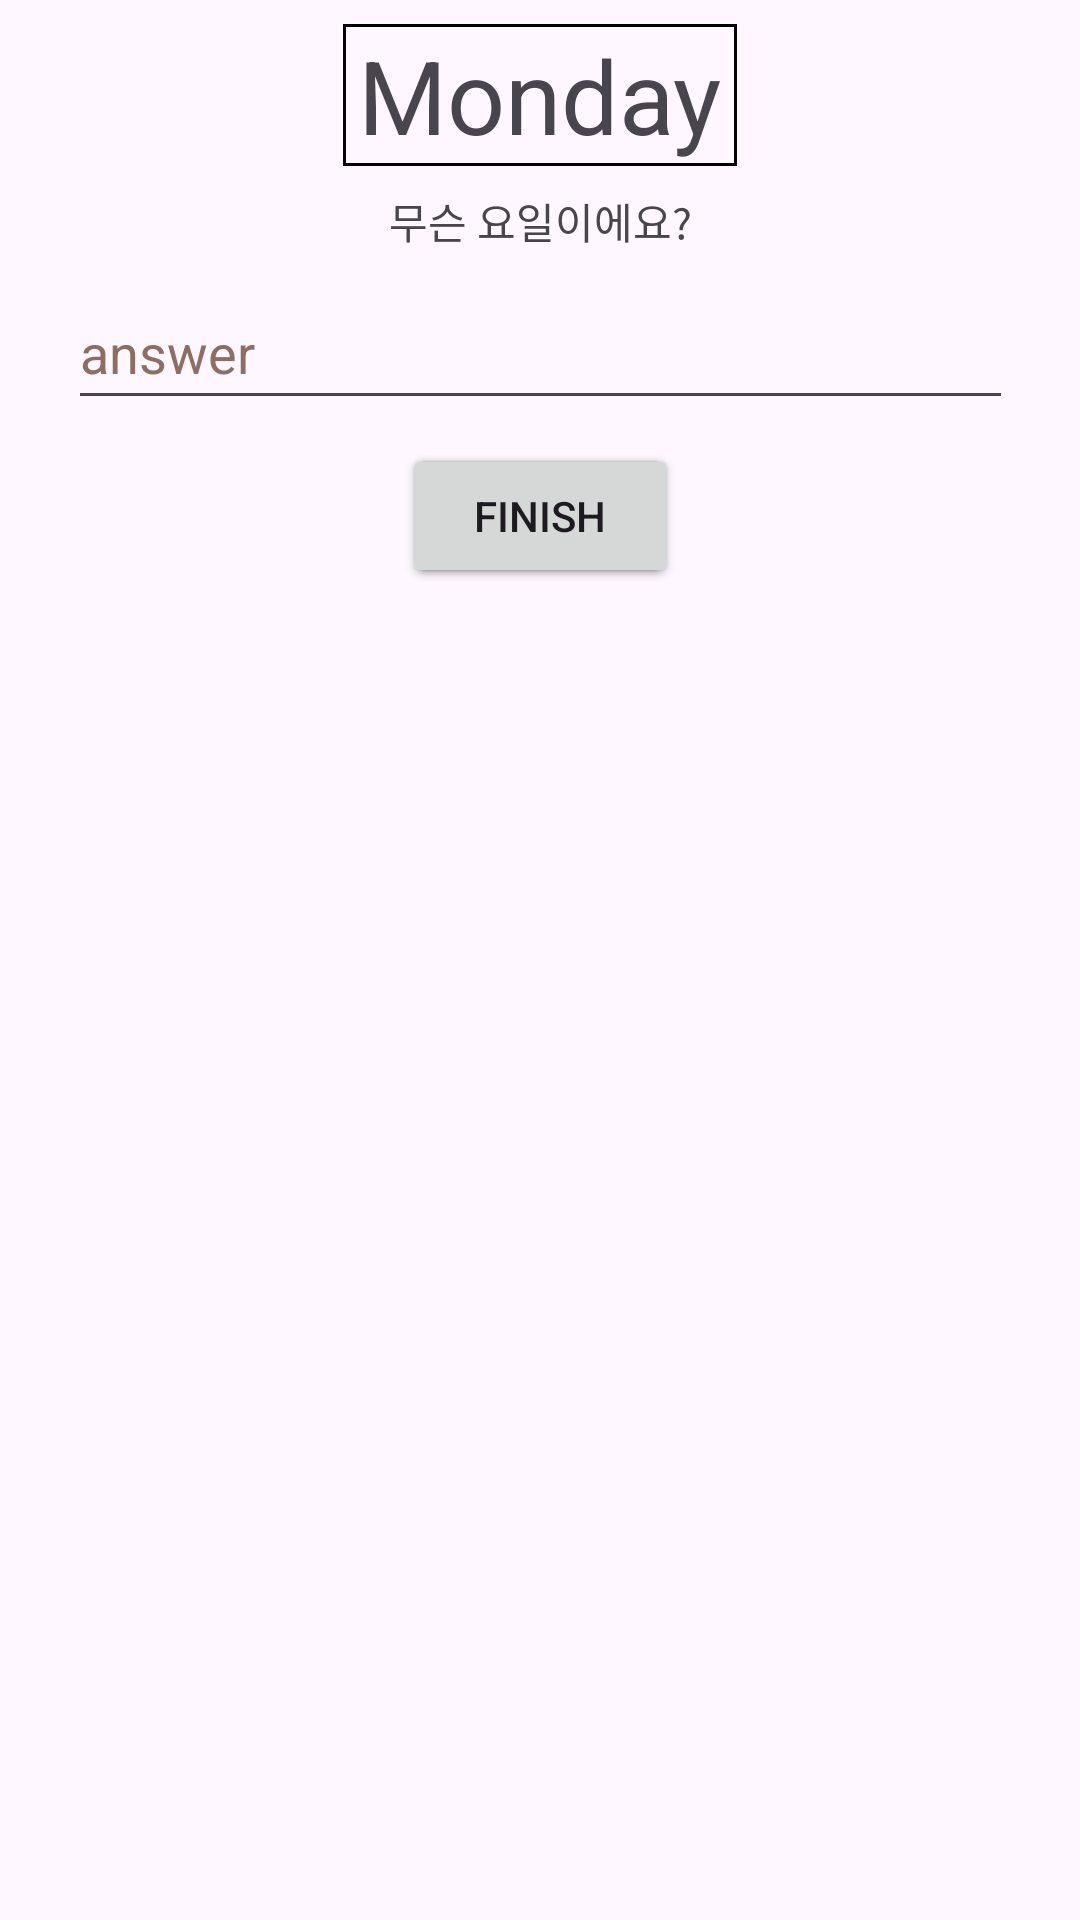

The Android layout XML behind this screen, and the referenced resources:
<!-- AndroidManifest.xml: application theme Theme.Android_Language_Practice -->
<!-- res/layout/fragment_days.xml -->
<?xml version="1.0" encoding="utf-8"?>
<androidx.constraintlayout.widget.ConstraintLayout xmlns:android="http://schemas.android.com/apk/res/android"
    xmlns:app="http://schemas.android.com/apk/res-auto"
    xmlns:tools="http://schemas.android.com/tools"
    android:layout_width="match_parent"
    android:layout_height="match_parent"
    tools:context=".DaysFragment">

    <TextView
        android:id="@+id/dayText"
        android:background="@drawable/box"
        android:layout_width="wrap_content"
        android:layout_height="wrap_content"
        android:layout_marginTop="8dp"
        android:gravity="center_vertical"
        android:text="@string/days_monday_display"
        android:textAppearance="@style/TextAppearance.AppCompat.Display1"
        app:layout_constraintEnd_toEndOf="parent"
        app:layout_constraintStart_toStartOf="parent"
        app:layout_constraintTop_toTopOf="parent" />

    <TextView
        android:id="@+id/dayQuestion"
        android:layout_width="wrap_content"
        android:layout_height="wrap_content"
        android:layout_marginTop="8dp"
        android:text="@string/days_question"
        app:layout_constraintEnd_toEndOf="parent"
        app:layout_constraintStart_toStartOf="parent"
        app:layout_constraintTop_toBottomOf="@+id/dayText" />

    <EditText
        android:id="@+id/answerBox"
        android:layout_width="wrap_content"
        android:layout_height="48dp"
        android:layout_marginTop="8dp"
        android:autofillHints="@string/hint_label"
        android:ems="15"
        android:hint="@string/hint_label"
        android:inputType="text"
        android:textColorHint="#8D6E63"
        app:layout_constraintEnd_toEndOf="parent"
        app:layout_constraintStart_toStartOf="parent"
        app:layout_constraintTop_toBottomOf="@+id/dayQuestion" />

    <Button
        android:id="@+id/answerButton"
        android:layout_width="wrap_content"
        android:layout_height="wrap_content"
        android:layout_below="@+id/answerBox"
        android:layout_marginTop="8dp"
        android:text="@string/submit_button_label"
        app:layout_constraintEnd_toEndOf="parent"
        app:layout_constraintStart_toStartOf="parent"
        app:layout_constraintTop_toBottomOf="@+id/answerBox"
        tools:ignore="VisualLintOverlap" />

    <Button
        android:id="@+id/continueButton"
        android:layout_width="wrap_content"
        android:layout_height="wrap_content"
        android:layout_below="@+id/answerBox"
        android:layout_marginTop="8dp"
        android:text="@string/continue_label"
        app:layout_constraintEnd_toEndOf="parent"
        app:layout_constraintStart_toStartOf="parent"
        app:layout_constraintTop_toBottomOf="@+id/answerBox"
        tools:ignore="VisualLintOverlap" />

    <Button
        android:id="@+id/finishButton"
        android:layout_width="wrap_content"
        android:layout_height="wrap_content"
        android:layout_below="@+id/answerBox"
        android:layout_marginTop="8dp"
        android:text="@string/finish_label"
        app:layout_constraintEnd_toEndOf="parent"
        app:layout_constraintStart_toStartOf="parent"
        app:layout_constraintTop_toBottomOf="@+id/answerBox"
        tools:ignore="VisualLintOverlap" />

    <TextView
        android:id="@+id/answerDisplay"
        android:layout_width="wrap_content"
        android:layout_height="wrap_content"
        android:layout_below="@+id/answerButton"
        android:text="@string/blank_display"
        app:layout_constraintEnd_toEndOf="parent"
        app:layout_constraintStart_toStartOf="parent"
        app:layout_constraintTop_toBottomOf="@+id/continueButton" />

</androidx.constraintlayout.widget.ConstraintLayout>
<!-- resources referenced by this layout -->
<resources>
  <!-- drawable box (drawable) -->
  <?xml version="1.0" encoding="utf-8"?>
  <shape xmlns:android="http://schemas.android.com/apk/res/android" android:shape="rectangle">
      <solid android:color="@android:color/transparent" />
      <stroke android:width="1dp" android:color="@color/black" />
      <padding android:left="5dp" android:top="1dp" android:right="5dp" android:bottom="1dp" />
  </shape>
  <string name="blank_display" />
  <string name="continue_label">Continue</string>
  <string name="days_monday_display">Monday</string>
  <string name="days_question">무슨 요일이에요?</string>
  <string name="finish_label">Finish</string>
  <string name="hint_label">"answer"</string>
  <string name="submit_button_label">Submit</string>
  <style name="Theme.Android_Language_Practice" parent="Base.Theme.Android_Language_Practice" />
  <color name="black">#FF000000</color>
  <style name="Base.Theme.Android_Language_Practice" parent="Theme.Material3.DayNight.NoActionBar">
          
          
      </style>
</resources>
